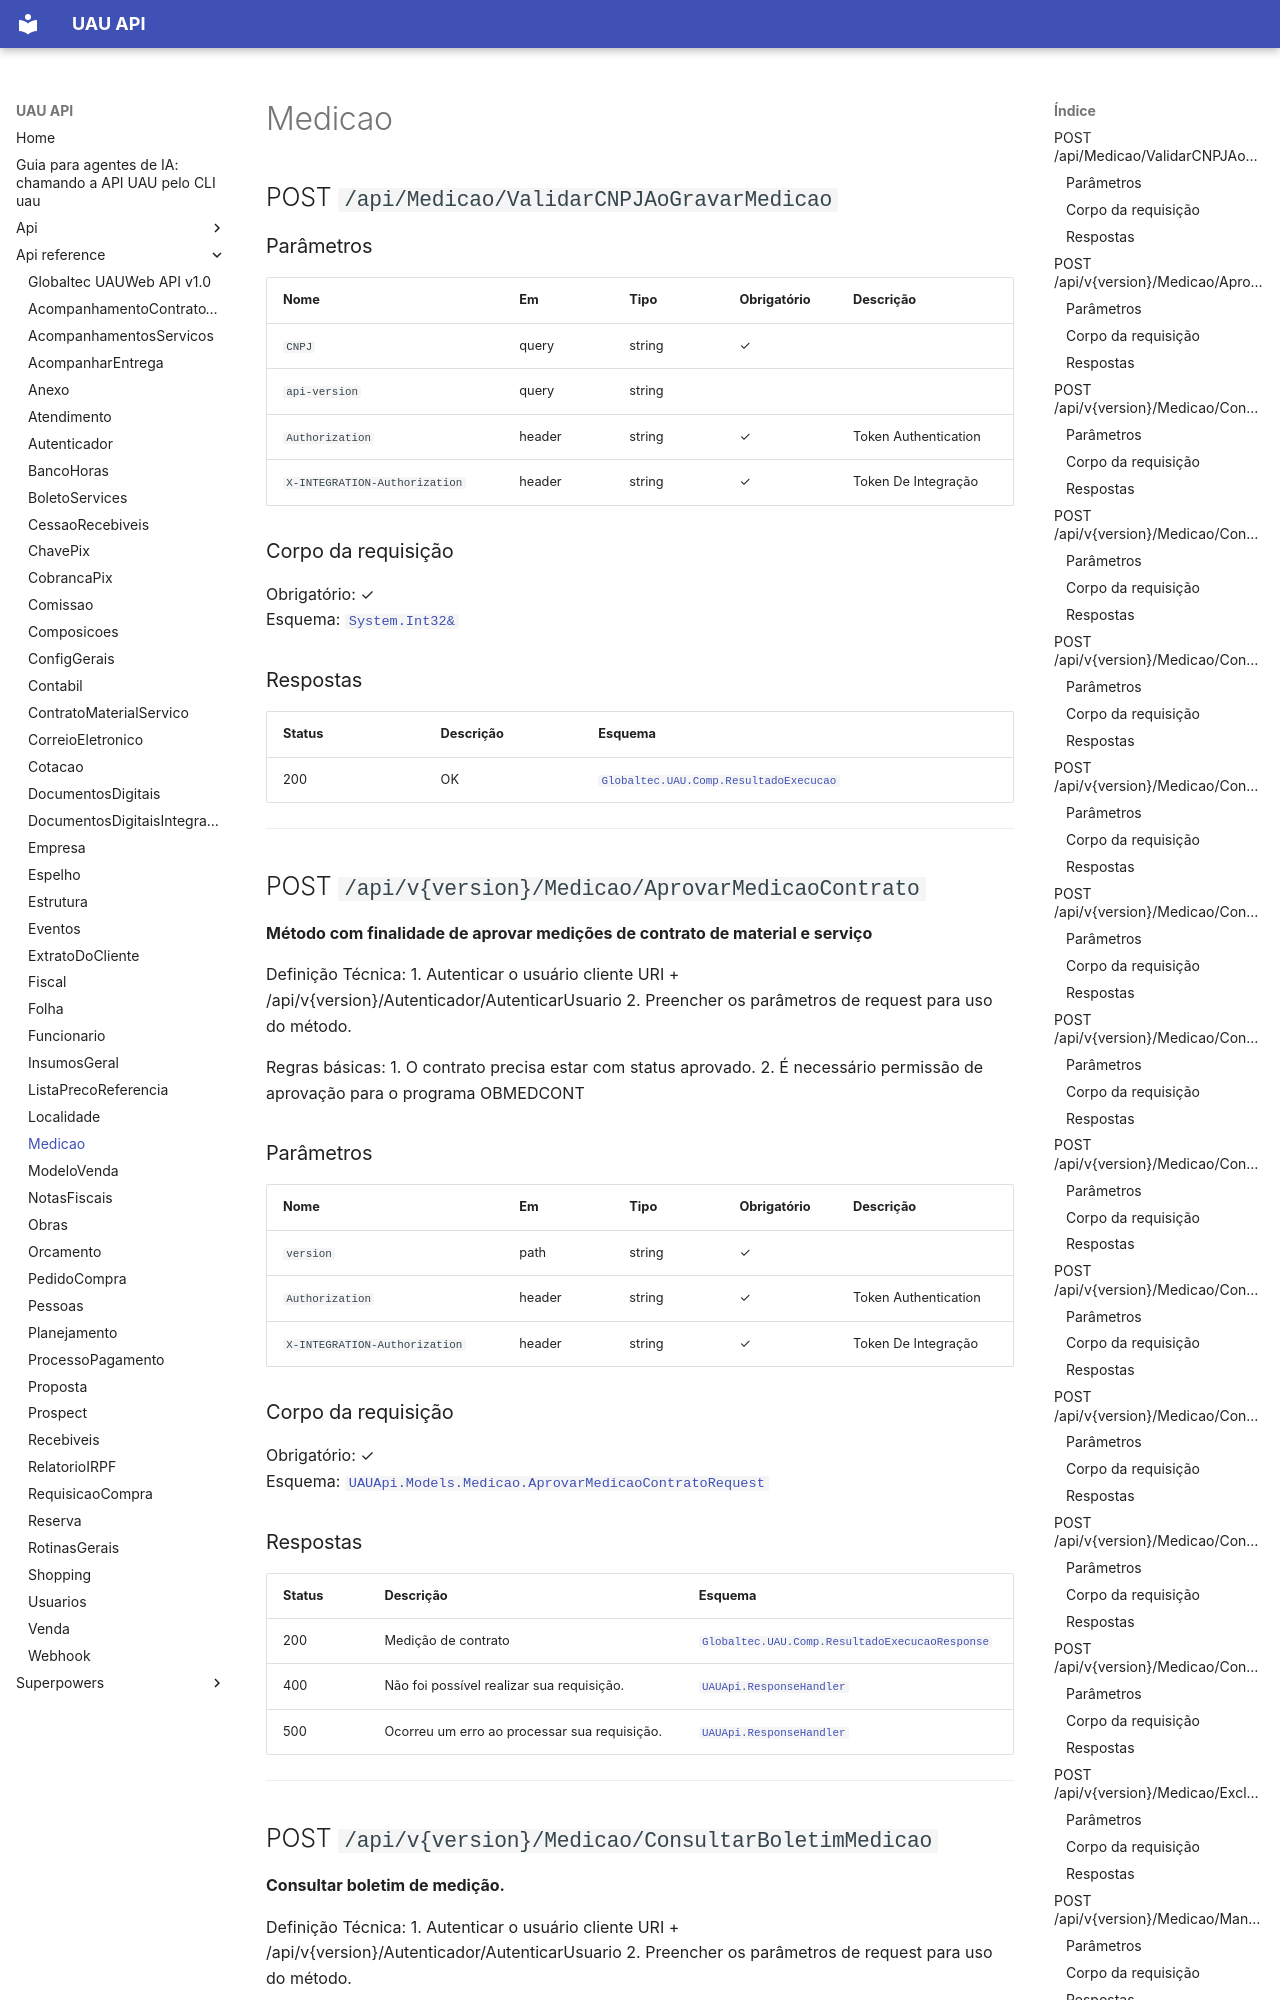

repository: codetricksters/uau-api · page: api-reference/Medicao/index.html · generator: mkdocs

# Medicao

## POST `/api/Medicao/ValidarCNPJAoGravarMedicao`

### Parâmetros

| Nome | Em | Tipo | Obrigatório | Descrição |
|---|---|---|---|---|
| `CNPJ` | query | string | ✓ |  |
| `api-version` | query | string |  |  |
| `Authorization` | header | string | ✓ | Token Authentication |
| `X-INTEGRATION-Authorization` | header | string | ✓ | Token De Integração |

### Corpo da requisição

Obrigatório: ✓  
Esquema: [`System.Int32&`](#systemint32)

### Respostas

| Status | Descrição | Esquema |
|---|---|---|
| 200 | OK | [`Globaltec.UAU.Comp.ResultadoExecucao`](#globaltecuaucompresultadoexecucao) |

---

## POST `/api/v{version}/Medicao/AprovarMedicaoContrato`

**Método com finalidade de aprovar medições de contrato de material e serviço**

Definição Técnica:
1. Autenticar o usuário cliente URI + /api/v{version}/Autenticador/AutenticarUsuario
2. Preencher os parâmetros de request para uso do método.

Regras básicas:
1. O contrato precisa estar com status aprovado.
2. É necessário permissão de aprovação para o programa OBMEDCONT

### Parâmetros

| Nome | Em | Tipo | Obrigatório | Descrição |
|---|---|---|---|---|
| `version` | path | string | ✓ |  |
| `Authorization` | header | string | ✓ | Token Authentication |
| `X-INTEGRATION-Authorization` | header | string | ✓ | Token De Integração |

### Corpo da requisição

Obrigatório: ✓  
Esquema: [`UAUApi.Models.Medicao.AprovarMedicaoContratoRequest`](#uauapimodelsmedicaoaprovarmedicaocontratorequest)

### Respostas

| Status | Descrição | Esquema |
|---|---|---|
| 200 | Medição de contrato | [`Globaltec.UAU.Comp.ResultadoExecucaoResponse`](#globaltecuaucompresultadoexecucaoresponse) |
| 400 | Não foi possível realizar sua requisição. | [`UAUApi.ResponseHandler`](#uauapiresponsehandler) |
| 500 | Ocorreu um erro ao processar sua requisição. | [`UAUApi.ResponseHandler`](#uauapiresponsehandler) |

---

## POST `/api/v{version}/Medicao/ConsultarBoletimMedicao`

**Consultar boletim de medição.**

Definição Técnica:
1. Autenticar o usuário cliente URI + /api/v{version}/Autenticador/AutenticarUsuario
2. Preencher os parâmetros de request para uso do método.

Definição de Negócio:
1. Consulta boletim de medição dentro do sistema UAU.

### Parâmetros

| Nome | Em | Tipo | Obrigatório | Descrição |
|---|---|---|---|---|
| `version` | path | string | ✓ |  |
| `Authorization` | header | string | ✓ | Token Authentication |
| `X-INTEGRATION-Authorization` | header | string | ✓ | Token De Integração |
